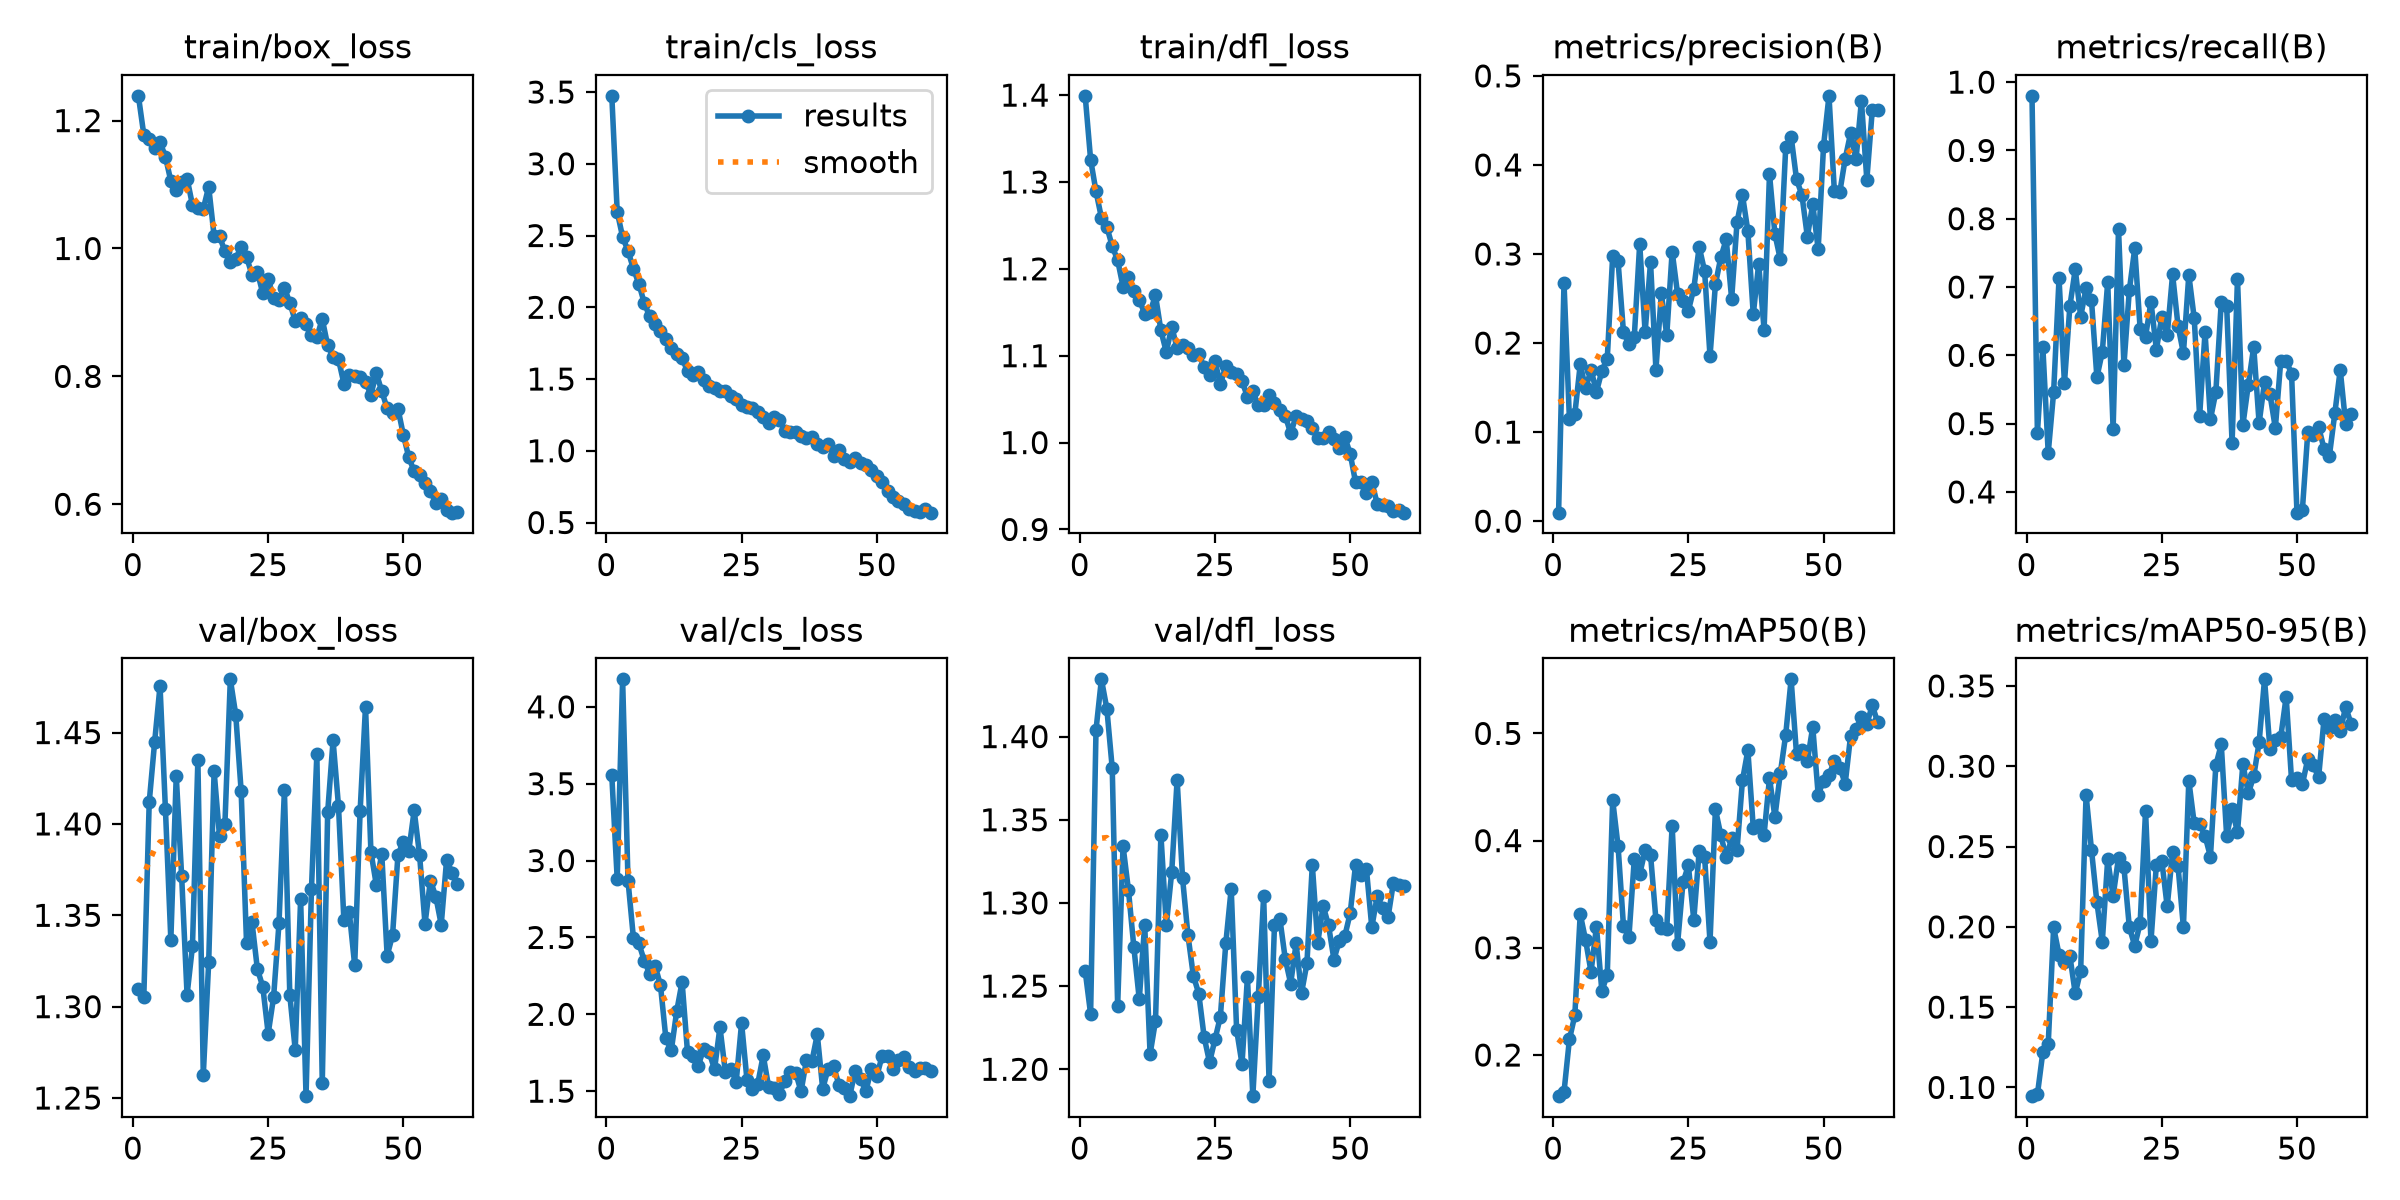

Source data for this figure (header and first rows):
epoch, time, train/box_loss, train/cls_loss, train/dfl_loss, metrics/precision(B), metrics/recall(B), metrics/mAP50(B), metrics/mAP50-95(B), val/box_loss, val/cls_loss, val/dfl_loss, lr/pg0, lr/pg1, lr/pg2
1, 219, 1.239, 3.473, 1.399, 0.00953, 0.9799, 0.1616, 0.09455, 1.31, 3.553, 1.259, 0.0002964, 0.0002964, 0.0002964
2, 435.6, 1.178, 2.666, 1.326, 0.2676, 0.4861, 0.1654, 0.09559, 1.305, 2.88, 1.233, 0.0005895, 0.0005895, 0.0005895
3, 651.2, 1.171, 2.49, 1.289, 0.1147, 0.6128, 0.2145, 0.1218, 1.412, 4.179, 1.404, 0.0008726, 0.0008726, 0.0008726
4, 863.8, 1.157, 2.393, 1.259, 0.1202, 0.457, 0.2369, 0.1269, 1.445, 2.869, 1.434, 0.000864, 0.000864, 0.000864
5, 1074, 1.167, 2.268, 1.248, 0.1759, 0.5459, 0.3315, 0.1996, 1.476, 2.496, 1.417, 0.000849, 0.000849, 0.000849
6, 1282, 1.143, 2.165, 1.226, 0.149, 0.7126, 0.307, 0.1827, 1.408, 2.462, 1.381, 0.000834, 0.000834, 0.000834
7, 1492, 1.105, 2.03, 1.21, 0.1701, 0.5592, 0.2776, 0.178, 1.337, 2.349, 1.238, 0.000819, 0.000819, 0.000819
8, 1702, 1.091, 1.936, 1.179, 0.1452, 0.6716, 0.3198, 0.182, 1.426, 2.264, 1.334, 0.000804, 0.000804, 0.000804
9, 1912, 1.103, 1.881, 1.19, 0.1686, 0.726, 0.2596, 0.1585, 1.371, 2.317, 1.308, 0.000789, 0.000789, 0.000789
10, 2123, 1.109, 1.835, 1.175, 0.1826, 0.6567, 0.2749, 0.1726, 1.306, 2.189, 1.273, 0.000774, 0.000774, 0.000774
11, 2332, 1.068, 1.781, 1.165, 0.2977, 0.698, 0.4377, 0.2822, 1.333, 1.844, 1.242, 0.000759, 0.000759, 0.000759
12, 2539, 1.063, 1.713, 1.148, 0.2916, 0.6808, 0.3947, 0.2479, 1.435, 1.765, 1.287, 0.000744, 0.000744, 0.000744
13, 2748, 1.062, 1.672, 1.15, 0.2119, 0.5678, 0.3201, 0.2152, 1.262, 2.019, 1.209, 0.000729, 0.000729, 0.000729
14, 2958, 1.096, 1.645, 1.169, 0.1987, 0.6048, 0.3098, 0.1908, 1.325, 2.211, 1.229, 0.000714, 0.000714, 0.000714
15, 3171, 1.02, 1.555, 1.129, 0.2073, 0.707, 0.3829, 0.242, 1.429, 1.753, 1.341, 0.000699, 0.000699, 0.000699
16, 3380, 1.019, 1.528, 1.104, 0.3114, 0.492, 0.3687, 0.2191, 1.393, 1.729, 1.287, 0.000684, 0.000684, 0.000684
17, 3590, 0.9956, 1.548, 1.133, 0.212, 0.7851, 0.3908, 0.2431, 1.4, 1.666, 1.319, 0.000669, 0.000669, 0.000669
18, 3803, 0.9785, 1.494, 1.109, 0.2909, 0.5857, 0.387, 0.2371, 1.479, 1.778, 1.374, 0.000654, 0.000654, 0.000654
19, 4014, 0.9843, 1.45, 1.112, 0.1702, 0.6953, 0.326, 0.1998, 1.46, 1.754, 1.315, 0.000639, 0.000639, 0.000639
20, 4226, 1.002, 1.44, 1.108, 0.2558, 0.7565, 0.3184, 0.1882, 1.418, 1.643, 1.281, 0.000624, 0.000624, 0.000624
21, 4438, 0.9865, 1.417, 1.101, 0.2087, 0.6388, 0.3179, 0.2024, 1.335, 1.916, 1.256, 0.000609, 0.000609, 0.000609
22, 4649, 0.9593, 1.414, 1.102, 0.3027, 0.6275, 0.414, 0.2722, 1.346, 1.625, 1.245, 0.000594, 0.000594, 0.000594
23, 4859, 0.9637, 1.38, 1.087, 0.2554, 0.6783, 0.3035, 0.191, 1.321, 1.647, 1.219, 0.000579, 0.000579, 0.000579
24, 5069, 0.93, 1.362, 1.078, 0.247, 0.6082, 0.3609, 0.2387, 1.311, 1.56, 1.204, 0.000564, 0.000564, 0.000564
25, 5279, 0.9526, 1.322, 1.094, 0.2364, 0.6563, 0.3768, 0.2413, 1.285, 1.943, 1.218, 0.000549, 0.000549, 0.000549
26, 5490, 0.923, 1.305, 1.067, 0.261, 0.6292, 0.326, 0.2127, 1.305, 1.572, 1.232, 0.000534, 0.000534, 0.000534
27, 5700, 0.92, 1.3, 1.088, 0.308, 0.7184, 0.3907, 0.2465, 1.346, 1.513, 1.276, 0.000519, 0.000519, 0.000519
28, 5911, 0.9386, 1.272, 1.081, 0.2808, 0.6436, 0.385, 0.238, 1.418, 1.549, 1.309, 0.000504, 0.000504, 0.000504
29, 6120, 0.9152, 1.237, 1.079, 0.1852, 0.6029, 0.3055, 0.1997, 1.306, 1.733, 1.224, 0.000489, 0.000489, 0.000489
30, 6326, 0.8866, 1.197, 1.07, 0.266, 0.7179, 0.4293, 0.2911, 1.276, 1.529, 1.203, 0.000474, 0.000474, 0.000474
31, 6537, 0.8914, 1.233, 1.053, 0.2963, 0.6543, 0.4051, 0.2644, 1.359, 1.518, 1.255, 0.000459, 0.000459, 0.000459
32, 6747, 0.882, 1.217, 1.059, 0.3164, 0.5111, 0.3843, 0.2642, 1.251, 1.484, 1.184, 0.000444, 0.000444, 0.000444
33, 6959, 0.8646, 1.138, 1.043, 0.2496, 0.6339, 0.402, 0.2566, 1.364, 1.566, 1.243, 0.000429, 0.000429, 0.000429
34, 7170, 0.8613, 1.132, 1.043, 0.3358, 0.5065, 0.3917, 0.2437, 1.438, 1.622, 1.304, 0.000414, 0.000414, 0.000414
35, 7380, 0.8897, 1.132, 1.055, 0.3664, 0.5464, 0.4561, 0.3007, 1.258, 1.619, 1.193, 0.0003991, 0.0003991, 0.0003991
36, 7590, 0.8485, 1.1, 1.046, 0.3257, 0.6783, 0.4842, 0.3136, 1.406, 1.499, 1.287, 0.0003841, 0.0003841, 0.0003841
37, 7798, 0.831, 1.089, 1.037, 0.2322, 0.6725, 0.412, 0.2564, 1.446, 1.703, 1.29, 0.0003691, 0.0003691, 0.0003691
38, 8011, 0.8266, 1.094, 1.031, 0.289, 0.4718, 0.4148, 0.2734, 1.41, 1.693, 1.266, 0.0003541, 0.0003541, 0.0003541
39, 8222, 0.7888, 1.048, 1.01, 0.215, 0.7121, 0.4057, 0.2589, 1.347, 1.869, 1.252, 0.0003391, 0.0003391, 0.0003391
40, 8431, 0.8022, 1.028, 1.031, 0.3898, 0.4981, 0.4583, 0.3016, 1.352, 1.515, 1.276, 0.0003241, 0.0003241, 0.0003241
41, 8642, 0.7999, 1.047, 1.027, 0.3224, 0.5568, 0.4221, 0.2831, 1.323, 1.646, 1.246, 0.0003091, 0.0003091, 0.0003091
42, 8851, 0.7986, 0.9623, 1.025, 0.294, 0.6126, 0.4628, 0.2938, 1.407, 1.664, 1.264, 0.0002941, 0.0002941, 0.0002941
43, 9061, 0.7913, 1.007, 1.017, 0.4196, 0.5006, 0.4987, 0.3149, 1.464, 1.542, 1.323, 0.0002791, 0.0002791, 0.0002791
44, 9270, 0.7713, 0.9429, 1.006, 0.4318, 0.5609, 0.5504, 0.3541, 1.385, 1.52, 1.276, 0.0002641, 0.0002641, 0.0002641
45, 9480, 0.805, 0.9243, 1.005, 0.3838, 0.5433, 0.4804, 0.3109, 1.367, 1.468, 1.298, 0.0002491, 0.0002491, 0.0002491
46, 9689, 0.777, 0.9465, 1.012, 0.3661, 0.4935, 0.4842, 0.3163, 1.384, 1.633, 1.286, 0.0002341, 0.0002341, 0.0002341
47, 9898, 0.75, 0.9129, 1.005, 0.3196, 0.5918, 0.4742, 0.3181, 1.328, 1.578, 1.266, 0.0002191, 0.0002191, 0.0002191
48, 10110, 0.7432, 0.9005, 0.9933, 0.3558, 0.5922, 0.5061, 0.3433, 1.339, 1.502, 1.277, 0.0002041, 0.0002041, 0.0002041
49, 10320, 0.7497, 0.8629, 1.006, 0.3053, 0.5728, 0.4429, 0.2912, 1.383, 1.645, 1.28, 0.0001891, 0.0001891, 0.0001891
50, 10530, 0.7084, 0.8257, 0.9873, 0.4217, 0.3696, 0.4558, 0.2927, 1.39, 1.597, 1.294, 0.0001741, 0.0001741, 0.0001741
51, 10738, 0.6734, 0.7804, 0.9542, 0.4776, 0.3737, 0.4609, 0.2888, 1.385, 1.731, 1.323, 0.0001591, 0.0001591, 0.0001591
52, 10947, 0.6515, 0.7188, 0.955, 0.3703, 0.487, 0.4746, 0.3046, 1.407, 1.726, 1.317, 0.0001441, 0.0001441, 0.0001441
53, 11156, 0.6459, 0.6788, 0.9416, 0.3694, 0.4839, 0.4681, 0.3007, 1.383, 1.643, 1.321, 0.0001291, 0.0001291, 0.0001291
54, 11364, 0.6337, 0.6528, 0.955, 0.407, 0.4953, 0.4532, 0.2931, 1.345, 1.706, 1.285, 0.0001141, 0.0001141, 0.0001141
55, 11571, 0.6203, 0.6274, 0.9293, 0.4356, 0.4633, 0.498, 0.3292, 1.369, 1.722, 1.304, 9.9081e-05, 9.9081e-05, 9.9081e-05
56, 11778, 0.602, 0.5911, 0.9277, 0.4063, 0.4531, 0.5037, 0.3237, 1.36, 1.659, 1.297, 8.40825e-05, 8.40825e-05, 8.40825e-05
57, 11988, 0.6085, 0.5798, 0.9266, 0.472, 0.5151, 0.5153, 0.3289, 1.345, 1.632, 1.291, 6.9084e-05, 6.9084e-05, 6.9084e-05
58, 12195, 0.5906, 0.574, 0.9212, 0.3832, 0.5789, 0.5086, 0.3217, 1.381, 1.654, 1.312, 5.40855e-05, 5.40855e-05, 5.40855e-05
59, 12407, 0.5869, 0.5955, 0.9227, 0.4612, 0.5, 0.5263, 0.337, 1.373, 1.652, 1.311, 3.9087e-05, 3.9087e-05, 3.9087e-05
60, 12615, 0.5874, 0.5687, 0.9193, 0.4612, 0.514, 0.5104, 0.3264, 1.367, 1.63, 1.31, 2.40885e-05, 2.40885e-05, 2.40885e-05
